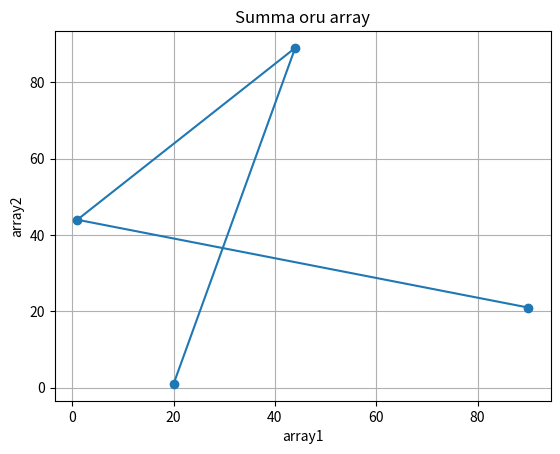

The matplotlib source for this figure:
import matplotlib.pyplot as plott
import numpy as np

xpoint1 = np.array([20, 44, 1, 90])
ypoint1 = np.array([1, 89, 44, 21])

plott.grid()    # Displays grid on the graph

plott.plot(xpoint1, ypoint1, marker="o")

plott.xlabel("array1")
plott.ylabel("array2")
plott.title("Summa oru array")


plott.show()
